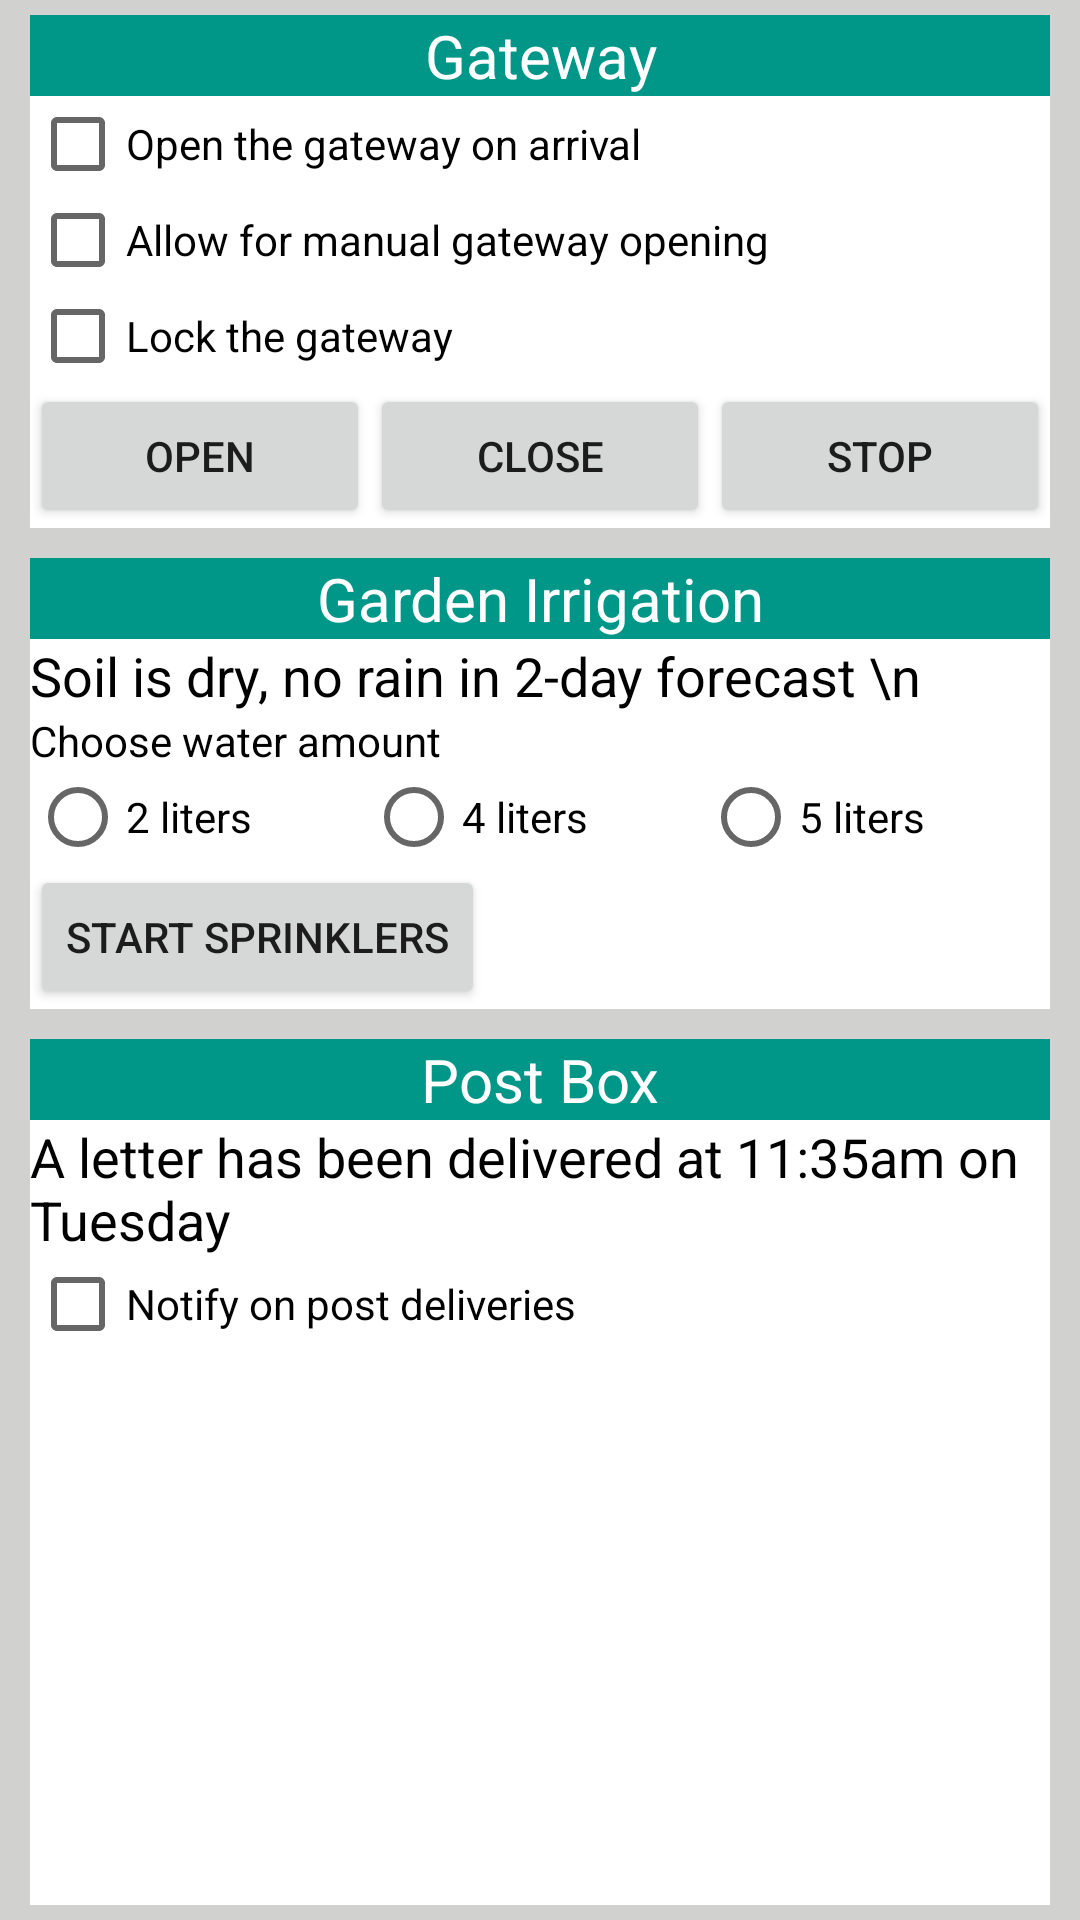

Reconstruct the res/layout file that produces this screen, plus the resources it refers to.
<!-- AndroidManifest.xml: application theme AppTheme -->
<!-- res/layout/outdoor_fragment.xml -->
<?xml version="1.0" encoding="utf-8"?>



<LinearLayout xmlns:android="http://schemas.android.com/apk/res/android"
    android:orientation="vertical"
    android:layout_width="match_parent"
    android:layout_height="wrap_content"

    android:background="#D1D1CF"
    android:padding="0dp">

<LinearLayout
    android:orientation="vertical" android:layout_width="match_parent"
    android:layout_height="match_parent"
    android:background="@android:color/white"
    android:layout_marginLeft="10dp"
    android:layout_marginRight="10dp"
    android:layout_marginTop="5dp"
    android:layout_marginBottom="5dp">

    <TextView
        android:layout_width="match_parent"
        android:layout_height="wrap_content"
        android:textColor="@android:color/white"
        android:gravity="center"
        android:id="@+id/applianceNameTV"
        android:text="Gateway"
        android:textSize="20sp"
        android:background="#009688"/>

    <CheckBox
        android:layout_width="wrap_content"
        android:layout_height="wrap_content"
        android:text="Open the gateway on arrival"/>
    <CheckBox
        android:layout_width="wrap_content"
        android:layout_height="wrap_content"
        android:text="Allow for manual gateway opening"/>
    <CheckBox
        android:layout_width="wrap_content"
        android:layout_height="wrap_content"
        android:text="Lock the gateway"/>

    <LinearLayout
        android:layout_width="match_parent"
        android:orientation="horizontal"
        android:layout_height="wrap_content">

    <Button
        style="?android:attr/buttonStyleSmall"
        android:layout_width="match_parent"
        android:layout_height="wrap_content"
        android:text="Open"
        android:layout_weight="1"
        android:id="@+id/openGatewayButton" />
    <Button
        style="?android:attr/buttonStyleSmall"
        android:layout_width="match_parent"
        android:layout_height="wrap_content"
        android:text="close"
        android:id="@+id/stopGateButton"
        android:layout_weight="1"/>
    <Button
        style="?android:attr/buttonStyleSmall"
        android:layout_width="match_parent"
        android:layout_height="wrap_content"
        android:text="stop"
        android:id="@+id/closeGatewayButton"
        android:layout_weight="1"/>

    </LinearLayout>

    <View
        android:layout_width="fill_parent"
        android:layout_height="10dp"
        android:background="#D1D1CF"/>

    <TextView
        android:layout_width="match_parent"
        android:layout_height="wrap_content"
        android:textColor="@android:color/white"
        android:gravity="center"
        android:id="@+id/irrigationTV"
        android:text="Garden Irrigation"
        android:textSize="20sp"
        android:background="#009688"/>


    <TextView
        android:layout_width="wrap_content"
        android:layout_height="wrap_content"
        android:textAppearance="?android:attr/textAppearanceMedium"
        android:textColor="@android:color/black"
        android:text="Soil is dry, no rain in 2-day forecast \n" />

    <TextView
        android:layout_width="match_parent"
        android:layout_height="wrap_content"
        android:textAppearance="?android:attr/textAppearanceSmall"
        android:textColor="@android:color/black"
        android:text="Choose water amount" />

    <LinearLayout
        android:layout_width="match_parent"
        android:layout_height="wrap_content">
    <RadioButton
        android:layout_width="wrap_content"
        android:layout_height="wrap_content"
        android:layout_weight="1"
        android:text="2 liters"/>
    <RadioButton
        android:layout_width="wrap_content"
        android:layout_height="wrap_content"
        android:layout_weight="1"
        android:text="4 liters"/>
     <RadioButton
            android:layout_width="wrap_content"
         android:layout_weight="1"
            android:layout_height="wrap_content"
            android:text="5 liters "/>
    </LinearLayout>

    <Button
        style="?android:attr/buttonStyleSmall"
        android:layout_width="wrap_content"
        android:layout_height="wrap_content"
        android:text="start sprinklers"
        android:id="@+id/button2" />

    <View
        android:layout_width="fill_parent"
        android:layout_height="10dp"
        android:background="#D1D1CF"/>

    <TextView
        android:layout_width="match_parent"
        android:layout_height="wrap_content"
        android:textColor="@android:color/white"
        android:gravity="center"
        android:id="@+id/postTV"
        android:text="Post Box"
        android:textSize="20sp"
        android:background="#009688"/>

    <TextView
        android:layout_width="wrap_content"
        android:layout_height="wrap_content"
        android:textAppearance="?android:attr/textAppearanceMedium"
        android:textColor="@android:color/black"
        android:text="A letter has been delivered at 11:35am on Tuesday"
        android:id="@+id/tvLabel4" />

    <CheckBox
        android:layout_width="wrap_content"
        android:layout_height="wrap_content"
        android:text="Notify on post deliveries"/>

</LinearLayout>

    </LinearLayout>
<!-- resources referenced by this layout -->
<resources>
  <style name="AppTheme" parent="android:Theme.Material.Light">
          <item name="android:windowNoTitle">true</item>
  
  
          <item name="android:colorPrimary">#607D8B</item>
          <item name="android:colorPrimaryDark">#00796B</item>
          <item name="android:navigationBarColor">#212121</item>#03A9F4
  
  
      </style>
</resources>
